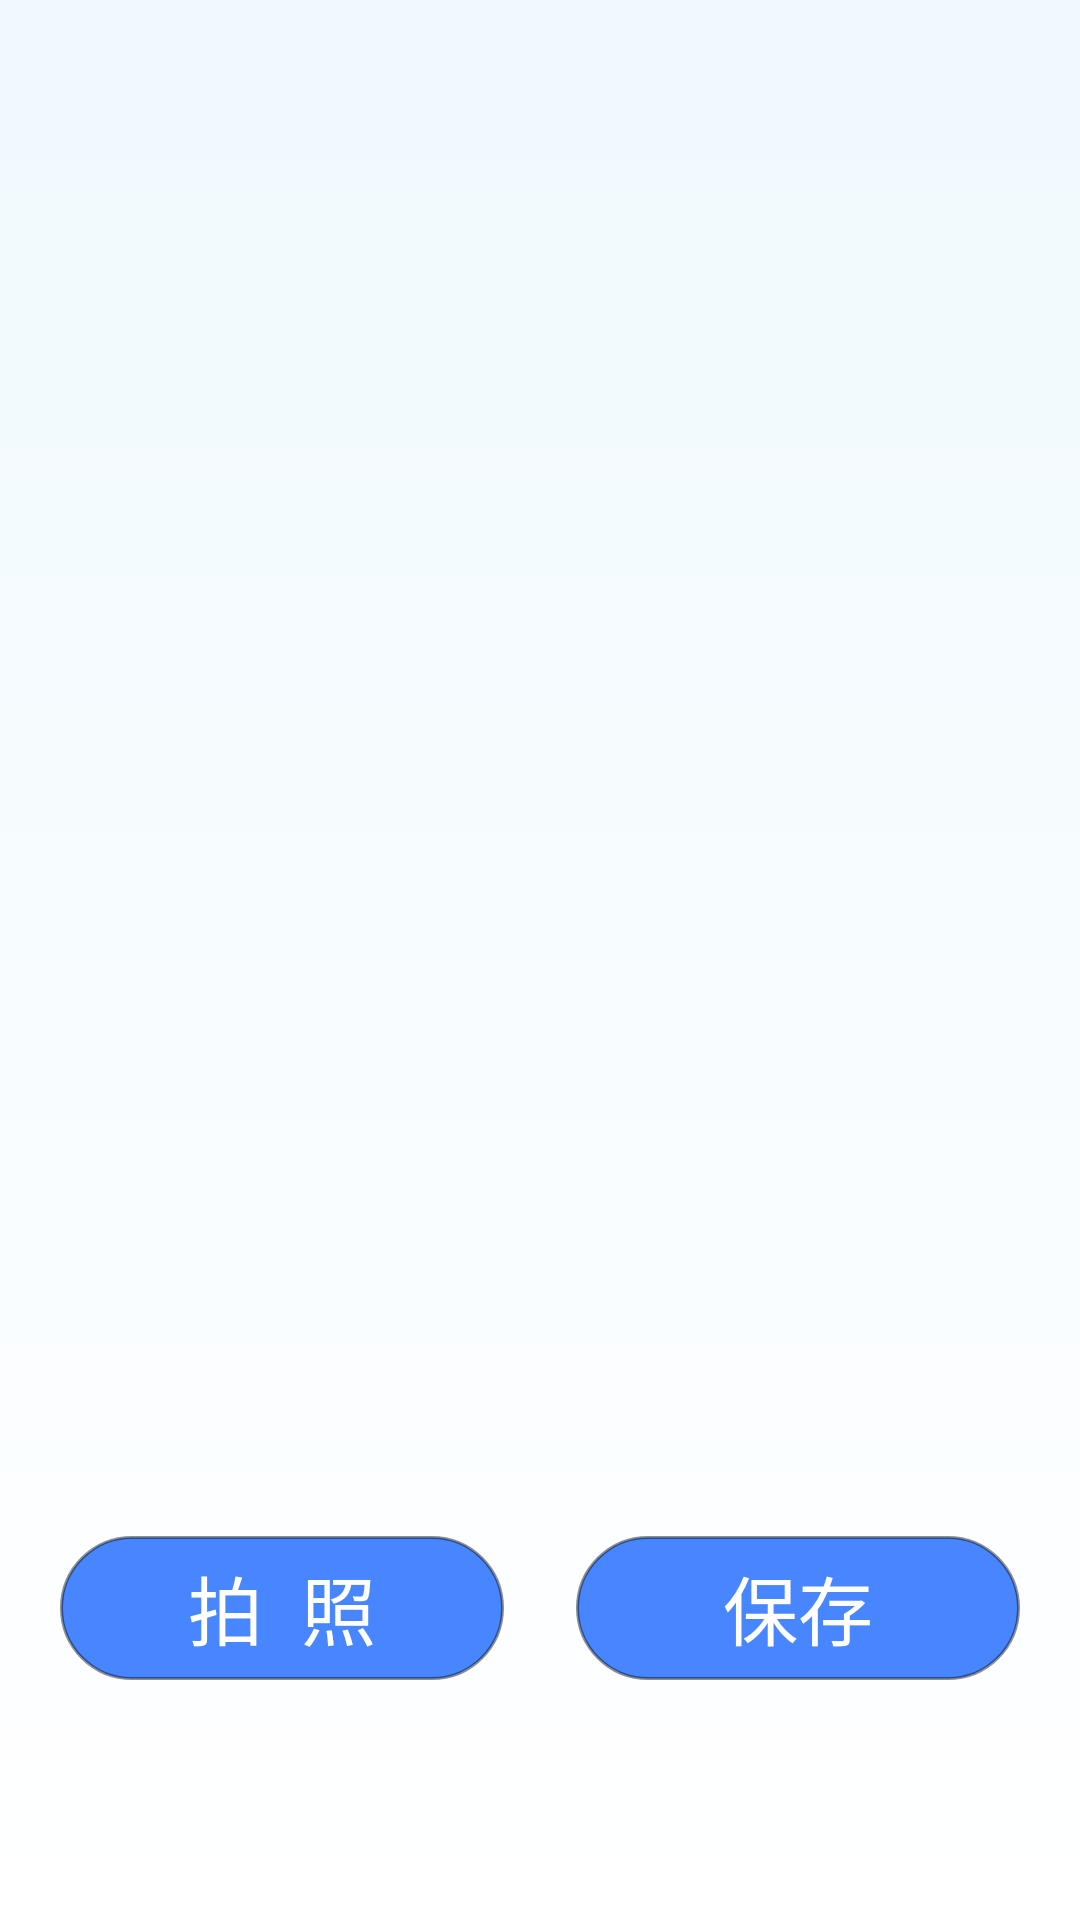

Reconstruct the res/layout file that produces this screen, plus the resources it refers to.
<!-- AndroidManifest.xml: application theme AppTheme.NoActionBar -->
<!-- res/layout/camera_post.xml -->
<?xml version="1.0" encoding="utf-8"?>
<RelativeLayout
    xmlns:android="http://schemas.android.com/apk/res/android"
    android:layout_width="match_parent"
    android:layout_height="match_parent"
    android:background="@drawable/shape_signal">

    <LinearLayout
        android:id="@+id/lin_first"
        android:layout_marginTop="50dp"
        android:layout_width="match_parent"
        android:layout_height="wrap_content"
        android:orientation="vertical"
        android:layout_weight="1"
        android:gravity="center"
        android:visibility="invisible">

        <TextView
            android:layout_width="match_parent"
            android:layout_height="wrap_content"
            android:textColor="@color/text_color"
            android:gravity="center"
            android:textSize="18sp"
            android:text="@string/create_activity_welcome"/>
    </LinearLayout>

    <ImageView
        android:id="@+id/imt_photo"
        android:layout_width="wrap_content"
        android:layout_height="wrap_content"
        android:layout_marginTop="30dp"
        android:layout_below="@+id/lin_first"
        android:layout_centerHorizontal="true"/>
    <LinearLayout
        android:layout_alignParentBottom="true"
        android:layout_marginBottom="80dp"
        android:layout_marginLeft="20dp"
        android:layout_marginRight="20dp"
        android:id="@+id/linearLayout1"
        android:layout_width="fill_parent"
        android:layout_height="wrap_content"
        android:orientation="horizontal" >

        <Button
            android:layout_marginRight="12dp"
            android:background="@drawable/shape_corner"
            android:id="@+id/photo"
            android:layout_width="match_parent"
            android:layout_height="match_parent"
            android:layout_weight="1"
            android:text="拍  照"
            android:textSize="25dp"
            android:textColor="@color/white"/>

        <Button
            android:layout_marginLeft="12dp"
            android:background="@drawable/shape_corner"
            android:id="@+id/photo_save"
            android:layout_width="match_parent"
            android:layout_height="match_parent"
            android:layout_weight="1"
            android:text="保存"
            android:textSize="25dp"
            android:textColor="@color/white"/>
    </LinearLayout>

</RelativeLayout>
<!-- resources referenced by this layout -->
<resources>
  <color name="text_color">#7C7F89</color>
  <color name="white">#ffffff</color>
  <!-- drawable shape_corner (drawable) -->
  <?xml version="1.0" encoding="utf-8"?>
  <shape xmlns:android="http://schemas.android.com/apk/res/android">
      <solid android:color="#4786FF"/>
      <corners android:topLeftRadius="47dp"
               android:topRightRadius="47dp"
               android:bottomRightRadius="47dp"
               android:bottomLeftRadius="47dp"/>
      <stroke android:width="1dp" android:color="#6f000000" />
  </shape>
  <!-- drawable shape_signal (drawable) -->
  <?xml version="1.0" encoding="utf-8"?>
  <shape xmlns:android="http://schemas.android.com/apk/res/android">
      <gradient
          android:startColor="#F0F9FE"
          android:endColor="#FFFFFF"
          android:angle="270"
          />
  </shape>
  <string name="create_activity_welcome">欢迎使用 云隐私系统\n第一次使用,请先保存人脸信息</string>
  <style name="AppTheme.NoActionBar">
          <item name="windowActionBar">false</item>
          <item name="windowNoTitle">true</item>
      </style>
</resources>
